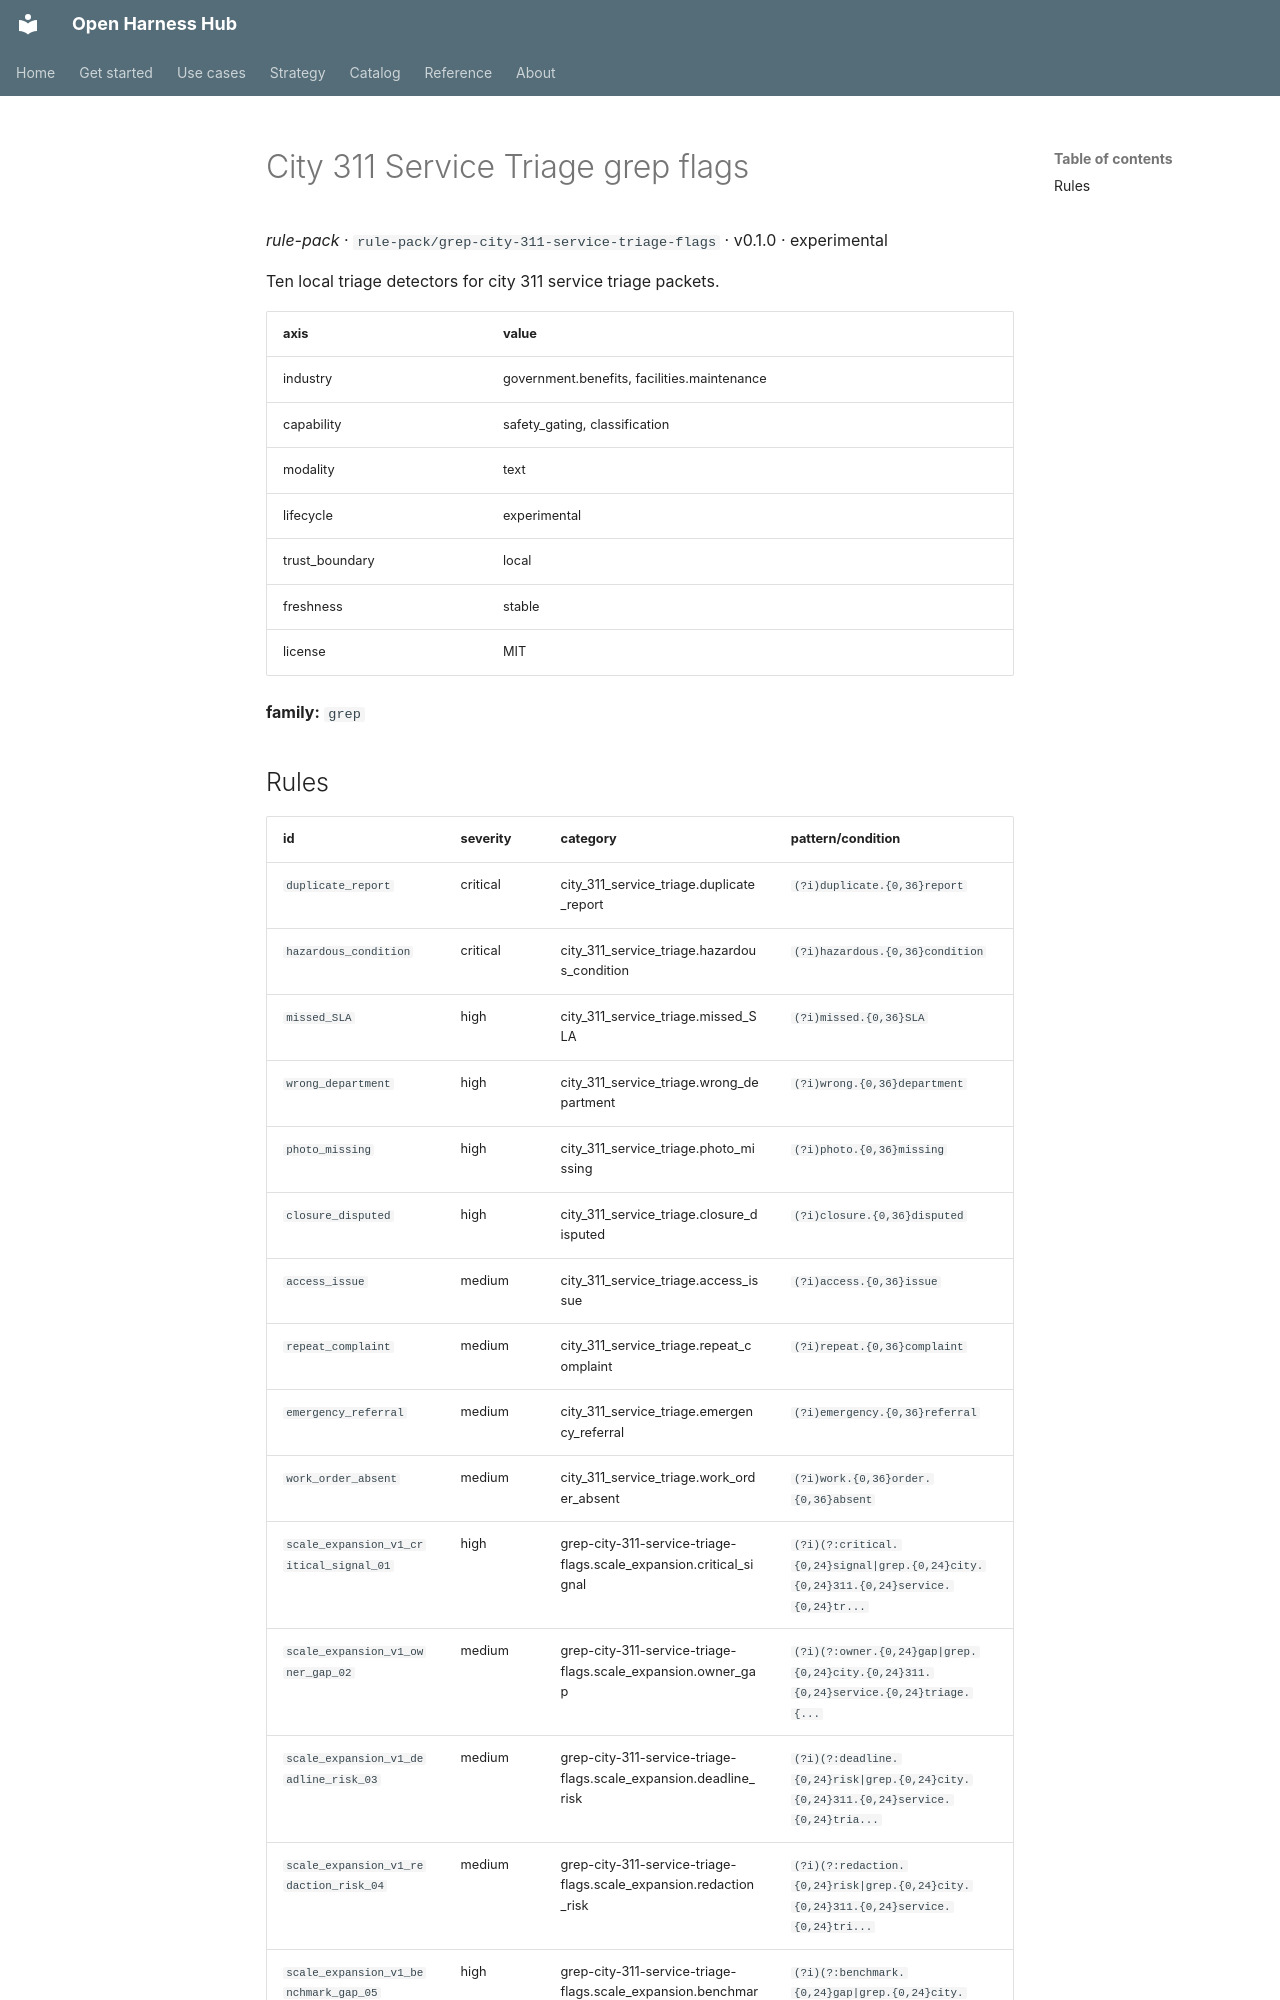

repository: Amarel-Taylor-Scott/open-harness-hub · page: catalog/rule-pack_grep-city-311-service-triage-flags/index.html · generator: mkdocs

# City 311 Service Triage grep flags

*rule-pack* · `rule-pack/grep-city-311-service-triage-flags` · v0.1.0 · experimental

Ten local triage detectors for city 311 service triage packets.

| axis | value |
|---|---|
| industry | government.benefits, facilities.maintenance |
| capability | safety_gating, classification |
| modality | text |
| lifecycle | experimental |
| trust_boundary | local |
| freshness | stable |
| license | MIT |



**family:** `grep`
